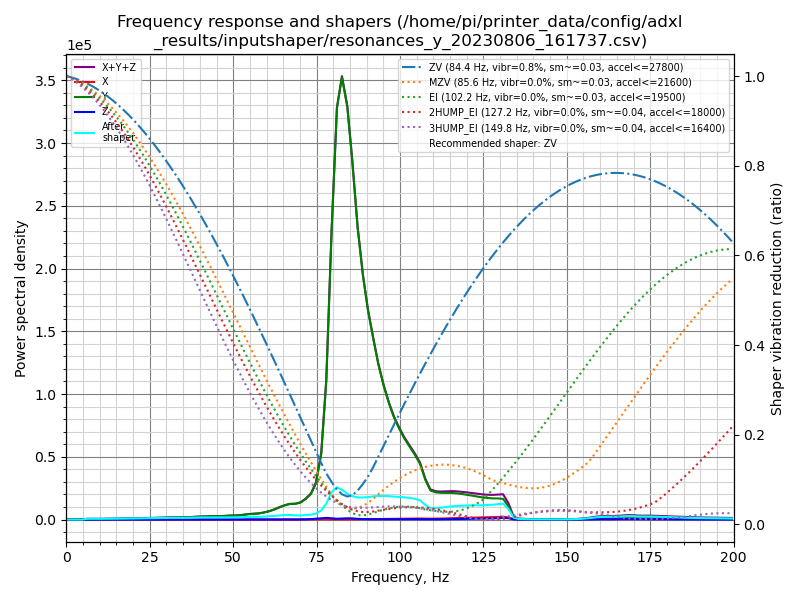

Source data for this figure (header and first rows):
freq, psd_x, psd_y, psd_z, psd_xyz
0.0, 2.952e+02, 3.684e+03, 3.456e+01, 4.014e+03
1.6, 2.651e+03, 2.180e+03, 1.248e+02, 4.956e+03
3.1, 2.147e+03, 1.736e+02, 1.155e+02, 2.436e+03
4.7, 2.026e+03, 5.129e+02, 1.051e+02, 2.644e+03
6.2, 2.359e+03, 1.450e+03, 1.152e+02, 3.924e+03
7.8, 2.329e+03, 2.295e+03, 1.214e+02, 4.745e+03
9.4, 2.323e+03, 3.305e+03, 1.188e+02, 5.746e+03
10.9, 2.140e+03, 4.435e+03, 1.201e+02, 6.695e+03
12.5, 2.097e+03, 5.866e+03, 1.249e+02, 8.088e+03
14.0, 2.080e+03, 7.524e+03, 1.327e+02, 9.737e+03
15.6, 2.314e+03, 9.379e+03, 1.323e+02, 1.183e+04
17.1, 2.564e+03, 1.154e+04, 1.447e+02, 1.425e+04
18.7, 2.638e+03, 1.403e+04, 1.558e+02, 1.682e+04
20.3, 2.557e+03, 1.680e+04, 1.483e+02, 1.950e+04
21.8, 2.381e+03, 1.989e+04, 1.607e+02, 2.243e+04
23.4, 2.217e+03, 2.309e+04, 1.742e+02, 2.548e+04
24.9, 2.277e+03, 2.681e+04, 1.945e+02, 2.928e+04
26.5, 2.600e+03, 3.184e+04, 2.187e+02, 3.466e+04
28.1, 2.825e+03, 3.776e+04, 2.859e+02, 4.087e+04
29.6, 2.946e+03, 4.354e+04, 3.572e+02, 4.685e+04
31.2, 2.883e+03, 4.877e+04, 4.002e+02, 5.205e+04
32.7, 2.802e+03, 5.216e+04, 3.527e+02, 5.531e+04
34.3, 2.595e+03, 5.606e+04, 3.904e+02, 5.904e+04
35.9, 2.444e+03, 6.254e+04, 6.073e+02, 6.559e+04
37.4, 1.802e+03, 7.356e+04, 7.704e+02, 7.613e+04
39.0, 3.008e+03, 8.506e+04, 8.843e+02, 8.895e+04
40.5, 3.187e+03, 9.475e+04, 8.905e+02, 9.883e+04
42.1, 3.360e+03, 1.025e+05, 7.369e+02, 1.066e+05
43.6, 3.613e+03, 1.074e+05, 5.968e+02, 1.116e+05
45.2, 3.237e+03, 1.164e+05, 4.974e+02, 1.202e+05
46.8, 2.078e+03, 1.300e+05, 3.468e+02, 1.324e+05
48.3, 1.932e+03, 1.465e+05, 2.869e+02, 1.487e+05
49.9, 2.687e+03, 1.582e+05, 2.601e+02, 1.611e+05
51.4, 2.648e+03, 1.675e+05, 2.534e+02, 1.704e+05
53.0, 2.937e+03, 1.979e+05, 2.629e+02, 2.011e+05
54.6, 3.239e+03, 2.352e+05, 2.441e+02, 2.387e+05
56.1, 3.167e+03, 2.579e+05, 2.550e+02, 2.613e+05
57.7, 2.949e+03, 2.815e+05, 2.789e+02, 2.848e+05
59.2, 2.650e+03, 3.308e+05, 3.768e+02, 3.339e+05
60.8, 2.418e+03, 4.045e+05, 7.243e+02, 4.077e+05
62.4, 2.494e+03, 5.073e+05, 1.305e+03, 5.111e+05
63.9, 3.104e+03, 6.272e+05, 1.981e+03, 6.323e+05
65.5, 4.005e+03, 7.463e+05, 2.620e+03, 7.529e+05
67.0, 4.788e+03, 8.302e+05, 3.275e+03, 8.383e+05
68.6, 5.117e+03, 8.579e+05, 4.287e+03, 8.674e+05
70.2, 5.824e+03, 9.546e+05, 6.659e+03, 9.671e+05
71.7, 7.857e+03, 1.172e+06, 1.229e+04, 1.192e+06
73.3, 1.165e+04, 1.490e+06, 2.530e+04, 1.527e+06
74.8, 1.684e+04, 2.147e+06, 5.173e+04, 2.216e+06
76.4, 2.132e+04, 3.999e+06, 8.502e+04, 4.105e+06
77.9, 1.967e+04, 8.571e+06, 1.034e+05, 8.694e+06
79.5, 1.264e+04, 1.829e+07, 7.891e+04, 1.838e+07
81.1, 1.014e+04, 2.662e+07, 5.092e+04, 2.668e+07
82.6, 9.150e+03, 2.914e+07, 6.786e+04, 2.922e+07
84.2, 1.054e+04, 2.771e+07, 8.242e+04, 2.780e+07
85.7, 1.437e+04, 2.447e+07, 7.705e+04, 2.457e+07
87.3, 1.969e+04, 2.031e+07, 5.110e+04, 2.038e+07
88.9, 2.545e+04, 1.728e+07, 3.433e+04, 1.734e+07
90.4, 3.076e+04, 1.508e+07, 2.720e+04, 1.514e+07
92.0, 3.468e+04, 1.325e+07, 2.383e+04, 1.330e+07
... 69 more rows
